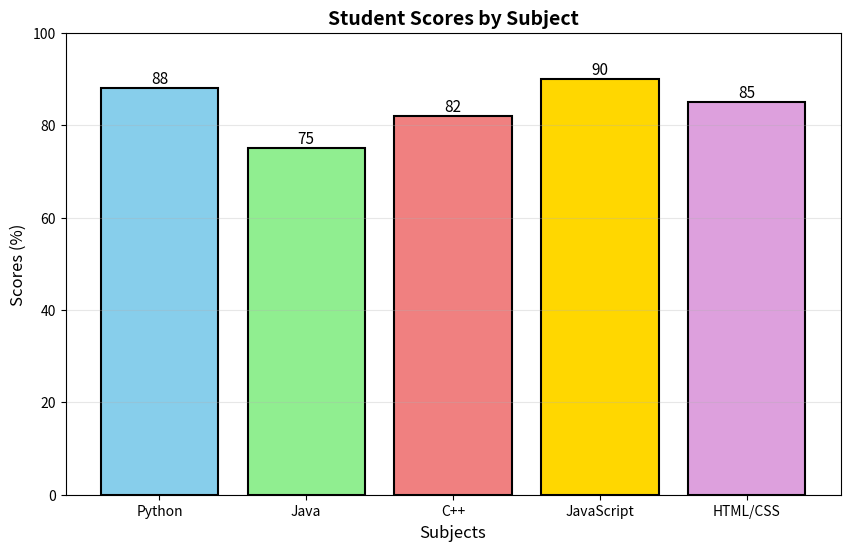

Here is the Python script that generated this plot:
# Program to draw bar chart
import matplotlib.pyplot as plt

# Data
subjects = ['Python', 'Java', 'C++', 'JavaScript', 'HTML/CSS']
scores = [88, 75, 82, 90, 85]
colors = ['skyblue', 'lightgreen', 'lightcoral', 'gold', 'plum']

# Create bar chart
plt.figure(figsize=(10, 6))
plt.bar(subjects, scores, color=colors, edgecolor='black', linewidth=1.5)

# Add labels and title
plt.title("Student Scores by Subject", fontsize=14, fontweight='bold')
plt.xlabel("Subjects", fontsize=12)
plt.ylabel("Scores (%)", fontsize=12)
plt.ylim(0, 100)

# Add values on bars
for i, score in enumerate(scores):
    plt.text(i, score + 1, str(score), ha='center', fontsize=11)

plt.grid(axis='y', alpha=0.3)
plt.show()
